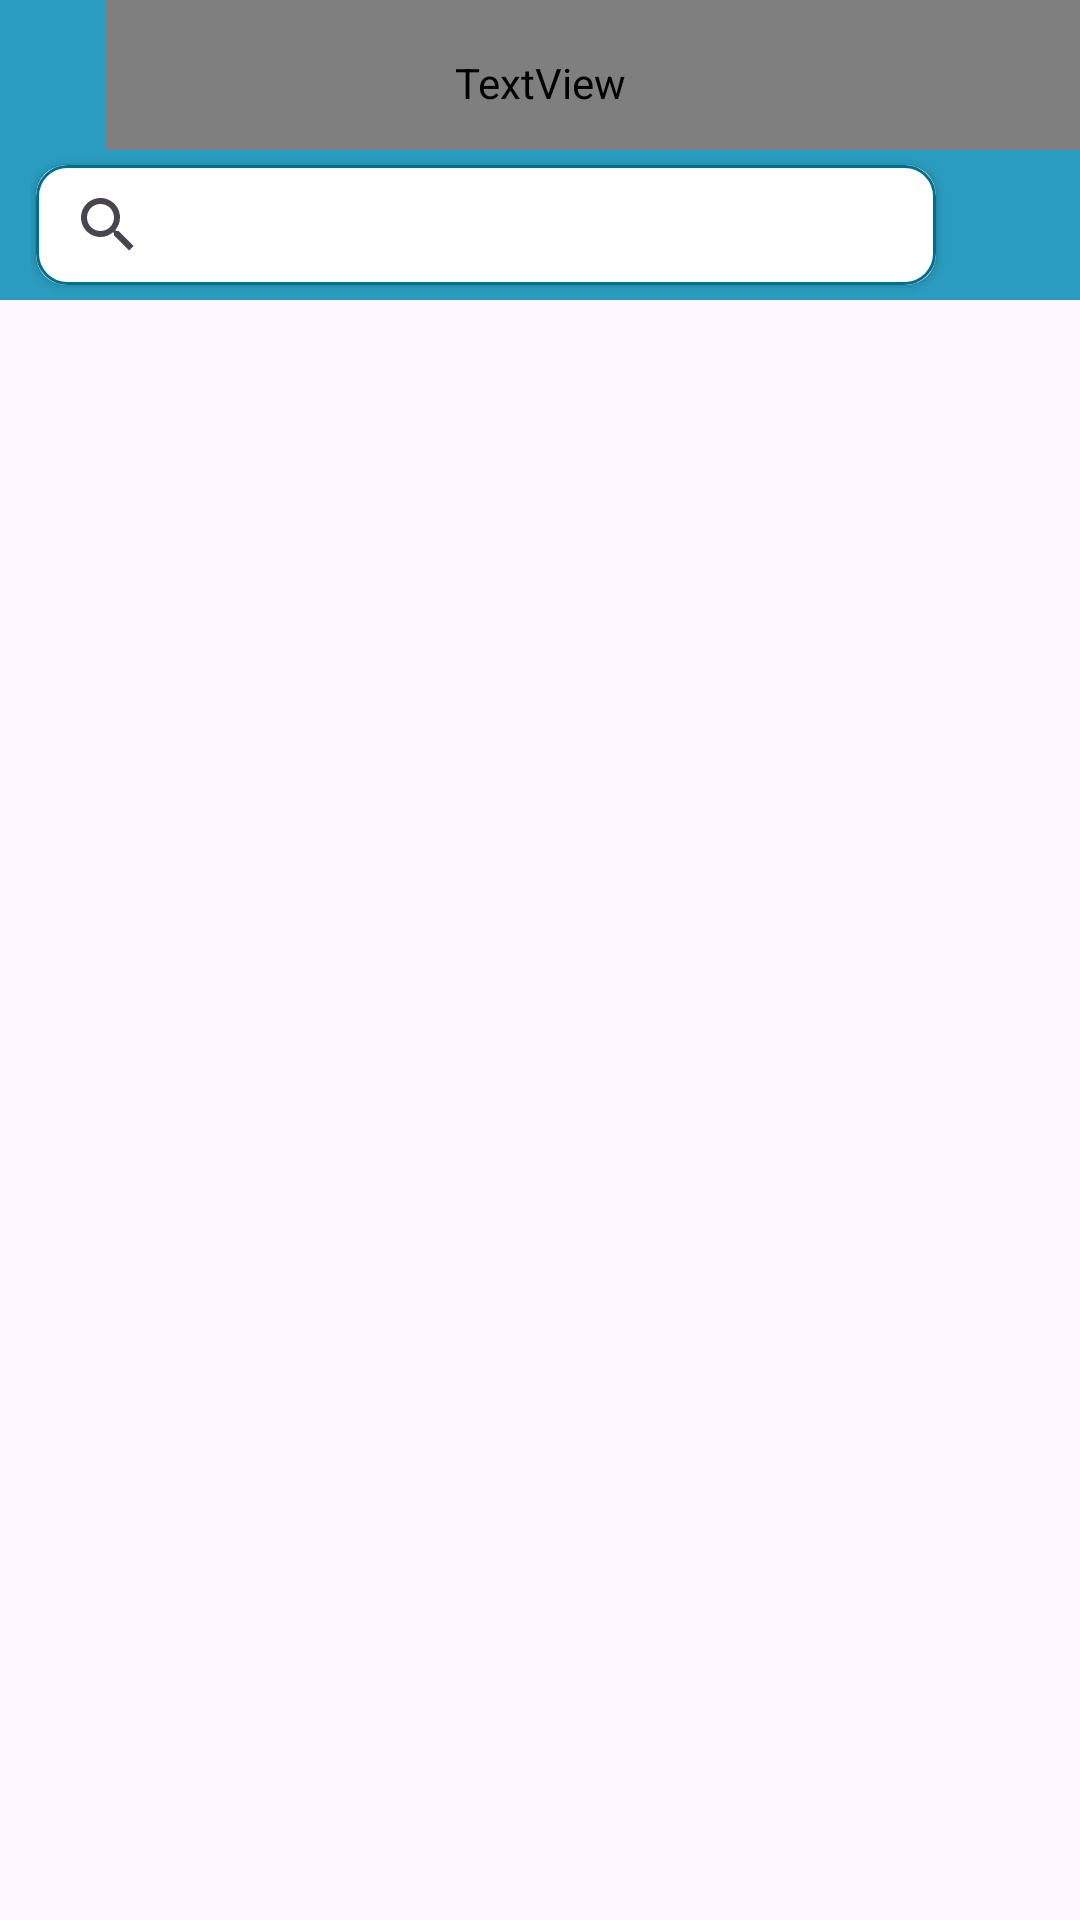

Produce the Android XML layout that renders to this screen, including the resource entries it uses.
<!-- AndroidManifest.xml: application theme Theme.CallBook -->
<!-- res/layout/activity_contact_list.xml -->
<?xml version="1.0" encoding="utf-8"?>
<RelativeLayout xmlns:android="http://schemas.android.com/apk/res/android"
    xmlns:app="http://schemas.android.com/apk/res-auto"
    xmlns:tools="http://schemas.android.com/tools"
    android:layout_width="match_parent"
    android:layout_height="match_parent"
    tools:context=".ActivityFunctions.ContactListActivity">


    <LinearLayout
        android:id="@+id/callbooktitle"
        android:layout_width="match_parent"
        android:layout_height="50dp"
        android:background="@color/light_Blue"
        tools:ignore="UseCompoundDrawables">

        <ImageView
            android:id="@+id/contackListBackButton"
            android:layout_gravity="center"
            android:layout_width="wrap_content"
            android:layout_height="wrap_content"
            android:src="@drawable/backarrow"/>

        <TextView
            android:layout_width="match_parent"
            android:layout_height="match_parent"
            android:text="@string/callbook"
            android:textColor="@color/white"
            android:textSize="22sp"
            android:gravity="center"
            android:textStyle="bold"
            android:paddingTop="5dp"
            android:paddingEnd="35dp"
            android:fontFamily="@font/poppins_medium"
            tools:ignore="RtlSymmetry" />

    </LinearLayout>
    <RelativeLayout

        android:id="@+id/callbooksearch"
        android:layout_below="@+id/callbooktitle"
        android:layout_width="match_parent"
        android:layout_height="50dp"
        android:paddingStart="10dp"
        android:background="@color/light_Blue"
        android:orientation="horizontal"
        tools:ignore="RtlSymmetry">

        <androidx.cardview.widget.CardView
            android:id="@+id/callBookSearchBar"
            android:layout_width="300dp"
            android:layout_marginStart="2dp"
            android:background="@color/white"
            android:layout_marginTop="5dp"
            app:cardCornerRadius="10dp"
            android:foreground="@drawable/searchbox"
            android:layout_height="40dp">

            <SearchView
                android:layout_width="match_parent"
                android:layout_height="match_parent"/>


        </androidx.cardview.widget.CardView>

    </RelativeLayout>

    <LinearLayout

        android:id="@+id/contackList"
        android:layout_below="@+id/callbooksearch"
        android:layout_width="match_parent"
        android:paddingTop="10dp"
        android:backgroundTintMode="screen"
        android:layout_height="match_parent"
        android:orientation="vertical">

        <androidx.recyclerview.widget.RecyclerView
            android:id="@+id/contactsRecyclerView"
            android:layout_width="match_parent"
            android:layout_height="match_parent" />

    </LinearLayout>

    <LinearLayout

        android:id="@+id/popupwindow"
        android:layout_width="match_parent"
        android:layout_height="500dp"
        android:backgroundTint="@color/white"
        android:layout_marginTop="700dp"
        android:background="@drawable/rectangleshape"
        android:orientation="vertical">

            <LinearLayout
                android:layout_width="match_parent"
                android:paddingStart="20dp"
                android:paddingEnd="20dp"
                android:layout_height="wrap_content"
                android:orientation="horizontal"
                android:layout_marginTop="30dp"
                android:layout_gravity="center"
                tools:ignore="RtlSymmetry">


                <Button
                android:id="@+id/dialContactButton"
                android:layout_width="120dp"
                android:foreground="@drawable/addcontact"
                android:foregroundGravity="center"
                android:layout_height="60dp"
                android:backgroundTint="@color/dark_Blue"/>

                <Button
                    android:id="@+id/addContactButton"
                    android:layout_width="120dp"
                    android:layout_marginStart="5dp"
                    android:foreground="@drawable/addcontactlist"
                    android:foregroundGravity="center"
                    android:layout_height="60dp"
                    android:backgroundTint="@color/dark_Blue"/>
                <Button
                    android:id="@+id/viewAboutUsButton"
                    android:layout_width="120dp"
                    android:text="@string/about_us"
                    android:layout_marginStart="5dp"
                    android:layout_height="60dp"
                    android:backgroundTint="@color/dark_Blue"/>



            </LinearLayout>





    </LinearLayout>


</RelativeLayout>
<!-- resources referenced by this layout -->
<resources>
  <color name="dark_Blue">#006E8F</color>
  <color name="light_Blue">#2A9CBF</color>
  <color name="white">#FFFFFFFF</color>
  <!-- drawable addcontact (drawable) -->
  <vector android:height="20dp" android:tint="@color/white"
      android:viewportHeight="24" android:viewportWidth="24"
      android:width="20dp" xmlns:android="http://schemas.android.com/apk/res/android">
      <path android:fillColor="@android:color/white" android:pathData="M20,15.5c-1.25,0 -2.45,-0.2 -3.57,-0.57 -0.35,-0.11 -0.74,-0.03 -1.02,0.24l-2.2,2.2c-2.83,-1.44 -5.15,-3.75 -6.59,-6.59l2.2,-2.21c0.28,-0.26 0.36,-0.65 0.25,-1C8.7,6.45 8.5,5.25 8.5,4c0,-0.55 -0.45,-1 -1,-1H4c-0.55,0 -1,0.45 -1,1 0,9.39 7.61,17 17,17 0.55,0 1,-0.45 1,-1v-3.5c0,-0.55 -0.45,-1 -1,-1zM21,6h-3V3h-2v3h-3v2h3v3h2V8h3z"/>
  </vector>
  <!-- drawable addcontactlist (drawable) -->
  <vector android:height="25dp" android:tint="@color/white"
      android:viewportHeight="24" android:viewportWidth="24"
      android:width="25dp" xmlns:android="http://schemas.android.com/apk/res/android">
      <path android:fillColor="@android:color/white" android:pathData="M12,2C6.48,2 2,6.48 2,12s4.48,10 10,10s10,-4.48 10,-10S17.52,2 12,2zM12,6c1.93,0 3.5,1.57 3.5,3.5S13.93,13 12,13s-3.5,-1.57 -3.5,-3.5S10.07,6 12,6zM12,20c-2.03,0 -4.43,-0.82 -6.14,-2.88C7.55,15.8 9.68,15 12,15s4.45,0.8 6.14,2.12C16.43,19.18 14.03,20 12,20z"/>
  
  
  </vector>
  <!-- drawable backarrow (drawable) -->
  <vector android:height="35dp" android:tint="@color/light_Blue"
      android:viewportHeight="24" android:viewportWidth="24"
      android:width="35dp" xmlns:android="http://schemas.android.com/apk/res/android">
      <path android:fillColor="@android:color/white" android:pathData="M17.77,3.77l-1.77,-1.77l-10,10l10,10l1.77,-1.77l-8.23,-8.23z"/>
  </vector>
  <!-- drawable rectangleshape (drawable) -->
  <?xml version="1.0" encoding="utf-8"?>
  <shape xmlns:android="http://schemas.android.com/apk/res/android"
  
      android:shape="rectangle">
  
      <stroke
          android:color="@color/light_Blue"
          android:width="2dp"/>
  
      <corners
          android:topLeftRadius="40dp"
          android:topRightRadius="40dp"/>
  
  </shape>
  <!-- drawable searchbox (drawable) -->
  <?xml version="1.0" encoding="utf-8"?>
  <shape xmlns:android="http://schemas.android.com/apk/res/android"
  
      android:shape="rectangle">
  
      <stroke
          android:color="@color/dark_Blue"
          android:width="1dp"/>
  
      <corners
          android:radius="10dp"/>
  
  
  </shape>
  <string name="about_us">About Us</string>
  <string name="callbook">CallBook</string>
  <style name="Theme.CallBook" parent="Base.Theme.CallBook" />
  <style name="Base.Theme.CallBook" parent="Theme.Material3.DayNight.NoActionBar">
  
          <item name="colorPrimary">@color/light_Blue</item>
          <item name="colorPrimaryVariant">#64CAEA</item>
          <item name="android:statusBarColor">@color/dark_Blue</item>
  
      </style>
</resources>
